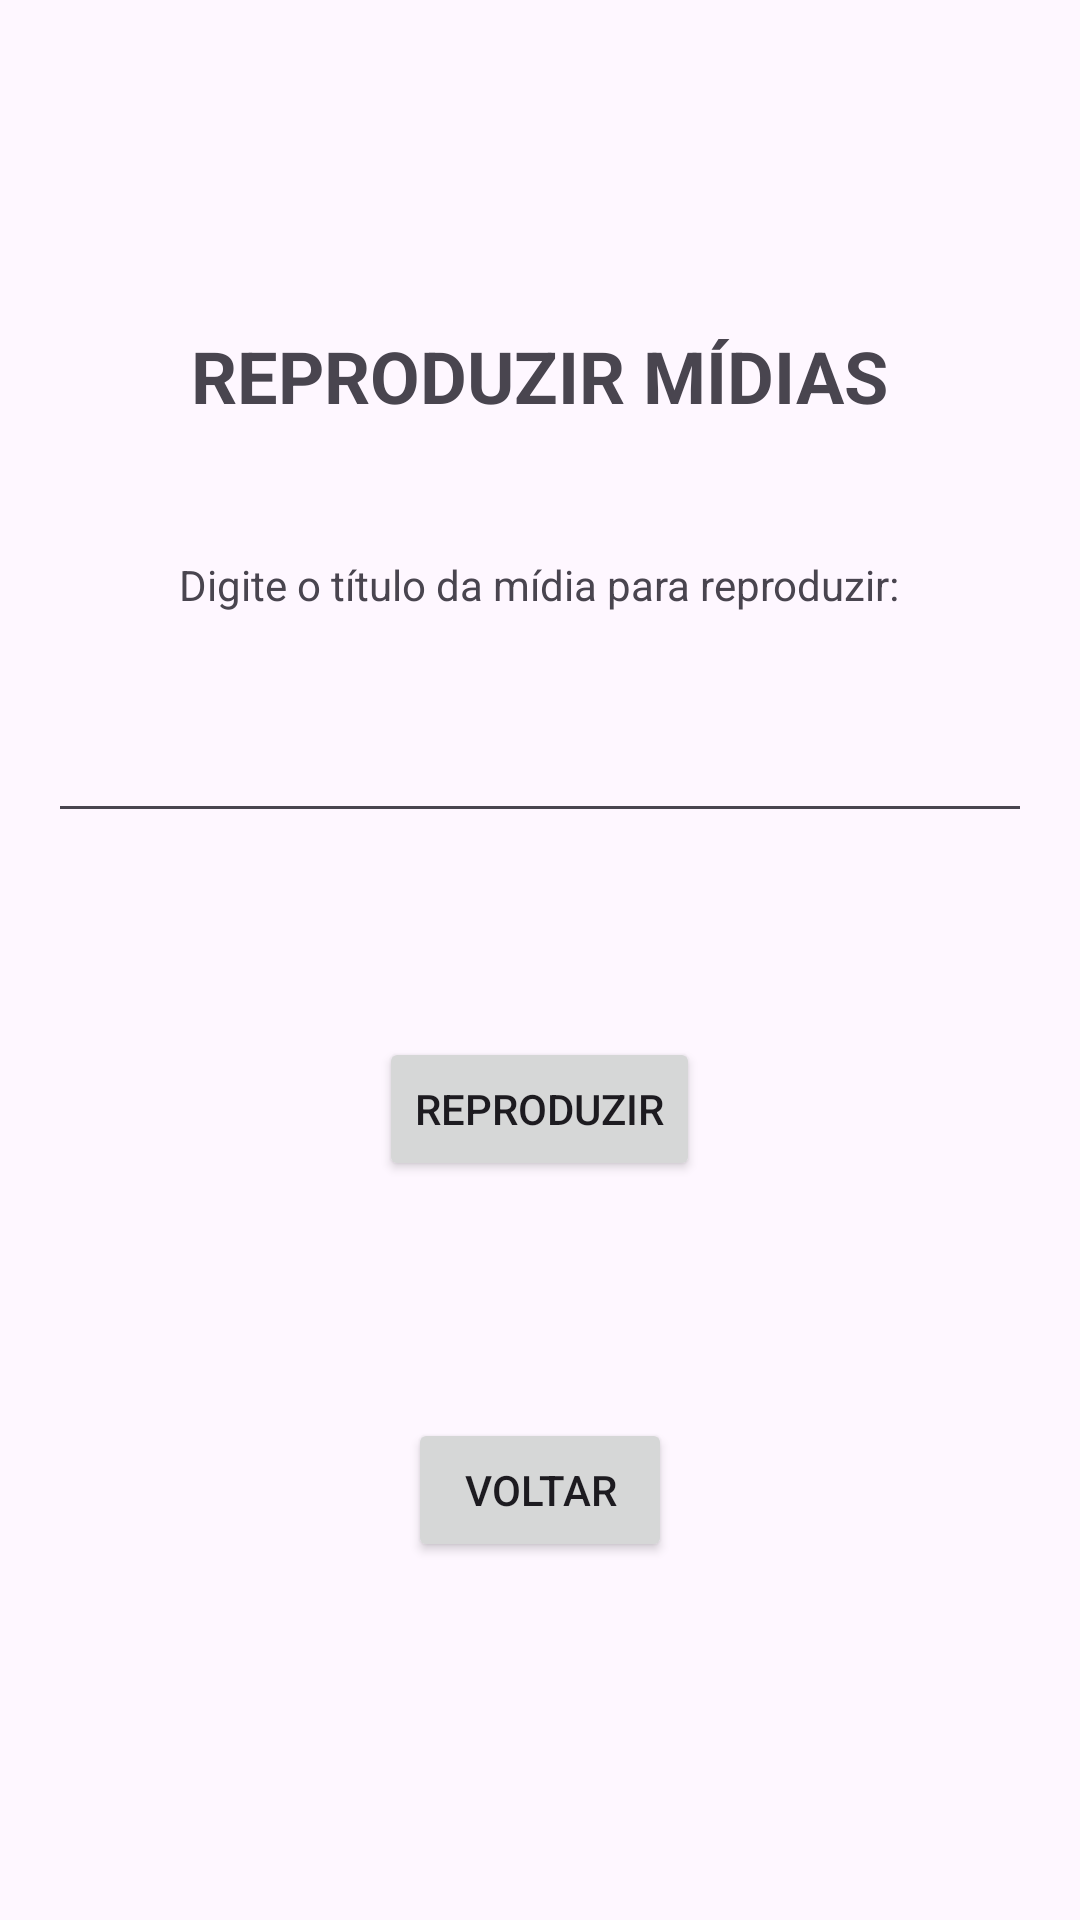

Android layout source for this screen:
<!-- AndroidManifest.xml: application theme Theme.Atividade3DispositivosMoveis_App -->
<!-- res/layout/reproduzir_midia.xml -->
<?xml version="1.0" encoding="utf-8"?>
<androidx.constraintlayout.widget.ConstraintLayout xmlns:android="http://schemas.android.com/apk/res/android"
    xmlns:app="http://schemas.android.com/apk/res-auto"
    xmlns:tools="http://schemas.android.com/tools"
    android:id="@+id/main"
    android:layout_width="match_parent"
    android:layout_height="match_parent"
    tools:context=".ReproduzirMidiaActivity">

    <LinearLayout
        android:layout_width="match_parent"
        android:layout_height="wrap_content"
        android:gravity="center_horizontal"
        android:orientation="vertical"
        android:padding="16dp"
        app:layout_constraintBottom_toBottomOf="parent"
        app:layout_constraintTop_toTopOf="parent"
        app:layout_constraintVertical_bias="0.372"
        tools:layout_editor_absoluteX="0dp">

        <TextView
            android:id="@+id/titleReproduzir"
            android:layout_width="wrap_content"
            android:layout_height="wrap_content"
            android:layout_marginTop="32dp"
            android:text="REPRODUZIR MÍDIAS"
            android:textSize="24sp"
            android:textStyle="bold" />

        <TextView
            android:id="@+id/txtReproduzir"
            android:layout_width="wrap_content"
            android:layout_height="wrap_content"
            android:layout_marginTop="44dp"
            android:text="Digite o título da mídia para reproduzir:" />

        <EditText
            android:id="@+id/inputReproduzir"
            android:layout_width="match_parent"
            android:layout_height="wrap_content"
            android:layout_marginTop="32dp"
            android:inputType="text" />

        <Button
            android:id="@+id/btnReproduzir"
            android:layout_width="wrap_content"
            android:layout_height="wrap_content"
            android:layout_marginTop="68dp"
            android:text="Reproduzir" />

        <TextView
            android:id="@+id/outputReproduzir"
            android:layout_width="match_parent"
            android:layout_height="wrap_content"
            android:layout_marginTop="32dp" />

        <Button
            android:id="@+id/btnVoltarReproduzir"
            android:layout_width="wrap_content"
            android:layout_height="wrap_content"
            android:layout_marginTop="28dp"
            android:text="Voltar" />

    </LinearLayout>

</androidx.constraintlayout.widget.ConstraintLayout>
<!-- resources referenced by this layout -->
<resources>
  <style name="Theme.Atividade3DispositivosMoveis_App" parent="Base.Theme.Atividade3DispositivosMoveis_App" />
  <style name="Base.Theme.Atividade3DispositivosMoveis_App" parent="Theme.Material3.DayNight.NoActionBar">
          
          
      </style>
</resources>
